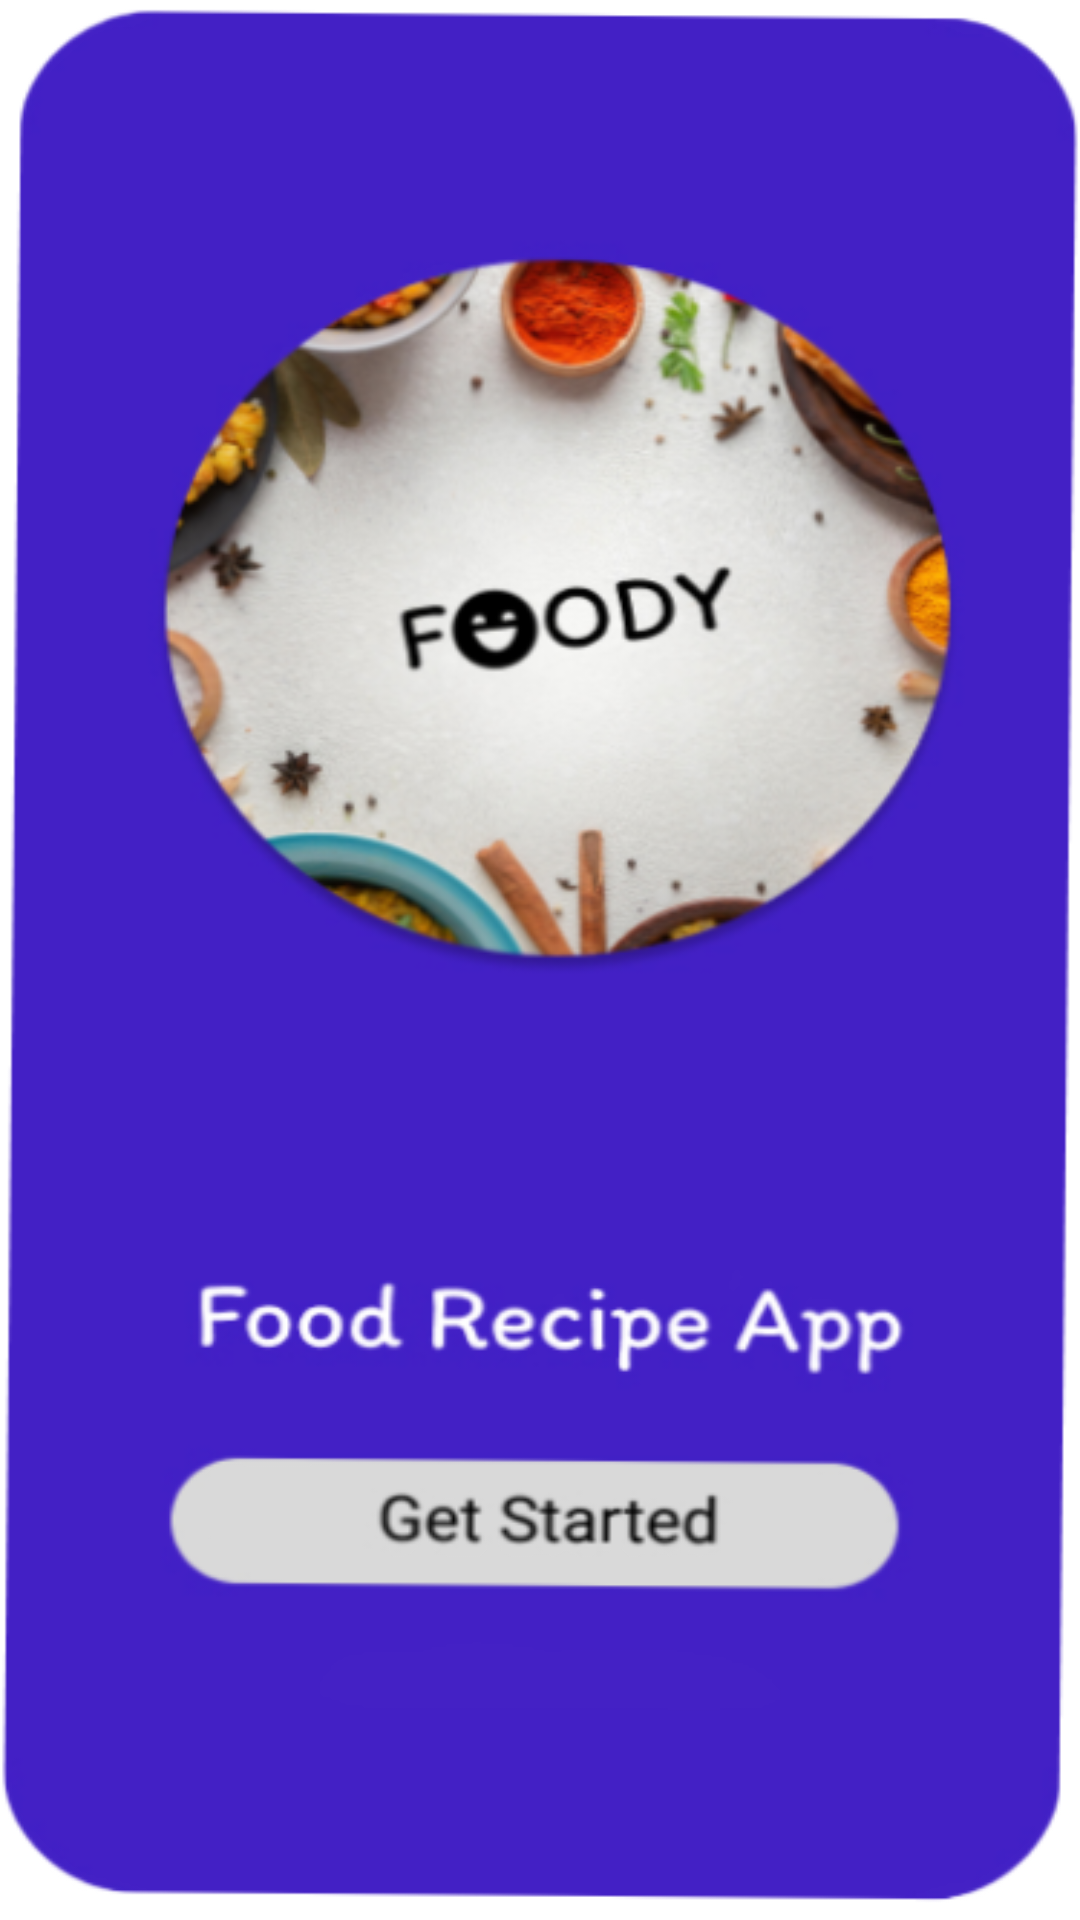

The Android layout XML behind this screen, and the referenced resources:
<!-- AndroidManifest.xml: application theme SplashScreenStyle -->
<!-- res/layout/fragment_ingredients.xml -->
<?xml version="1.0" encoding="utf-8"?>
<androidx.constraintlayout.widget.ConstraintLayout xmlns:android="http://schemas.android.com/apk/res/android"
    xmlns:tools="http://schemas.android.com/tools"
    android:layout_width="match_parent"
    android:layout_height="match_parent"
    xmlns:app="http://schemas.android.com/apk/res-auto"
    tools:context=".ui.detailActivity.IngredientsFragment">


    <androidx.recyclerview.widget.RecyclerView
        android:id="@+id/ingredient_recyclerView"
        android:layout_width="409dp"
        android:layout_height="0dp"
        android:layout_marginTop="1dp"
        android:layout_marginBottom="1dp"
        app:layout_constraintBottom_toBottomOf="parent"
        app:layout_constraintEnd_toEndOf="parent"
        app:layout_constraintStart_toStartOf="parent"
        app:layout_constraintTop_toTopOf="parent" />

</androidx.constraintlayout.widget.ConstraintLayout>
<!-- resources referenced by this layout -->
<resources>
  <style name="SplashScreenStyle" parent="Theme.MaterialComponents.DayNight.NoActionBar">
          <item name="android:windowBackground">@drawable/splash_screen</item>
          <item name="android:windowTranslucentNavigation">true</item>
      </style>
  <!-- drawable splash_screen: png bitmap (drawable, 138764 bytes) -->
</resources>
